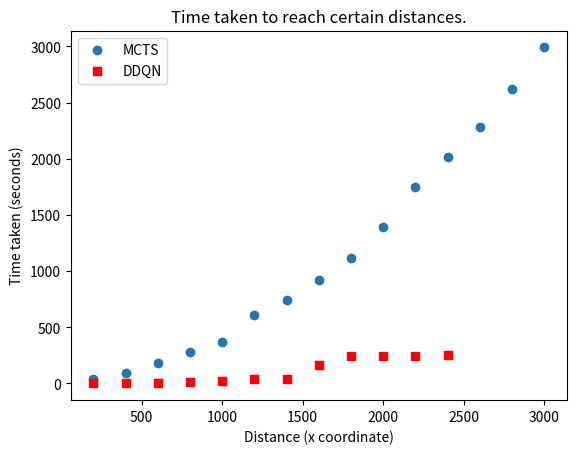

This chart was generated by the following Python code: (Note: this script raises an exception after producing the figure.)
import matplotlib
import matplotlib.pyplot as plt
import numpy as np

#time

ddqn_time_dict = { 200: 0.4373147487640381, 400: 0.8761138916015625, 600: 1.506394624710083, 800: 12.971395492553711, 1000: 18.15818500518799, 1200: 39.24370765686035, 1400: 39.55875563621521, 1600: 163.84463763237, 1800: 246.96680569648743, 2000: 247.4340672492981, 2200: 248.05865788459778, 2400: 250.0582275390625}

mcts_time_dict = {200: 43.653846979141235, 400: 89.02893209457397, 600: 180.82742190361023, 800: 278.49342679977417, 1000: 368.5176239013672, 1200: 605.2430918216705, 1400: 741.5620839595795, 1600: 917.7260229587555, 1800: 1113.151396036148, 2000: 1393.452437877655, 2200: 1744.5309858322144, 2400: 2012.3721940517426, 2600: 2285.299206972122, 2800: 2618.422122001648, 3000: 2991.2072670459747}


mcts_values = sorted(mcts_time_dict.items())
ddqn_values = sorted(ddqn_time_dict.items())

x1, y1 = zip(*mcts_values)
x2, y2 = zip(*ddqn_values)

x1 = np.array(x1)
y1 = np.array(y1)

x2 = np.array(x2)
y2 = np.array(y2)


fig, ax = plt.subplots()


ax.scatter(x1, y1, label='MCTS')
ax.scatter(x2, y2, label='DDQN', marker='s', color='r')
ax.legend()
ax.set_xlabel('Distance (x coordinate)')
ax.set_ylabel('Time taken (seconds)')


plt.title("Time taken to reach certain distances.")
plt.savefig("finalgraphs/Time taken to reach certain distances.")

plt.cla()

# plot time against alg


# steps

ddqn_steps_dict = {200: 27, 400: 105, 600: 164, 800: 563, 1000: 592, 1200: 2518, 1400: 2547, 1600: 52433, 1800: 59554, 2000: 169664, 2200: 169712, 2400: 170012}

mcts_steps_dict =  {200: 11570, 400: 23539, 600: 47593, 800: 73031, 1000: 96444, 1200: 158134, 1400: 193452, 1600: 238985, 1800: 289347, 2000: 361067, 2200: 451040, 2400: 519867, 2600: 589938, 2800: 675690, 3000: 771653}


mcts_values = sorted(ddqn_steps_dict.items())
ddqn_values = sorted(mcts_steps_dict.items())

x1, y1 = zip(*mcts_values)
x2, y2 = zip(*ddqn_values)

x1 = np.array(x1)
y1 = np.array(y1)

x2 = np.array(x2)
y2 = np.array(y2)


fig, ax = plt.subplots()


ax.scatter(x1, y1, label='MCTS')
ax.scatter(x2, y2, label='DDQN', marker='s', color='r')
ax.legend()
ax.set_xlabel('Distance (x coordinate)')
ax.set_ylabel('Number of moves taken (steps)')


plt.title("Steps taken to reach certain distances.")
plt.savefig("finalgraphs/Steps taken to reach certain distances.")

plt.cla()
# deaths

ddqn_deaths_dict = {200: 0, 400: 0, 600: 0, 800: 0, 1000: 0, 1200: 2, 1400: 2, 1600: 234, 1800: 375, 2000: 845, 2200: 845, 2400: 845, 2600: 845}

mcts_deaths_dict =  {200: 9, 400: 31, 600: 37, 800: 53, 1000: 57, 1200: 125, 1400: 185, 1600: 242, 1800: 303, 2000: 413, 2200: 413, 2400: 421, 2600: 439, 2800: 489, 3000: 489}



mcts_values = sorted(ddqn_deaths_dict.items())
ddqn_values = sorted(mcts_deaths_dict.items())

x1, y1 = zip(*mcts_values)
x2, y2 = zip(*ddqn_values)

x1 = np.array(x1)
y1 = np.array(y1)

x2 = np.array(x2)
y2 = np.array(y2)


fig, ax = plt.subplots()


ax.scatter(x1, y1, label='MCTS')
ax.scatter(x2, y2, label='DDQN', marker='s', color='r')
ax.legend()
ax.set_xlabel('Distance (x coordinate)')
ax.set_ylabel('Times diead (deaths)')


plt.title("Deaths committed to reach certain distances.")
plt.savefig("finalgraphs/Deaths commmitted to reach certain distances.")

plt.cla()


# score

ddqn_score_dict = {200: 0.0, 400: 300.0, 600: 300.0, 800: 400.0, 1000: 700.0, 1200: 400.0, 1400: 400.0, 1600: 400.0, 1800: 900.0, 2000: 800.0, 2200: 800.0, 2400: 800.0, 2600: 1200.0, 2800: 1500.0, 3000: 1500.0}

mcts_score_dict =  {200: 0, 400: 200, 600: 200, 800: 200, 1000: 300, 1200: 300, 1400: 400, 1600: 400, 1800: 800, 2000: 1000, 2200: 1000, 2400: 1000, 2600: 1000, 2800: 1100, 3000: 1100}



mcts_values = sorted(ddqn_score_dict.items())
ddqn_values = sorted(mcts_score_dict.items())

x1, y1 = zip(*mcts_values)
x2, y2 = zip(*ddqn_values)

x1 = np.array(x1)
y1 = np.array(y1)

x2 = np.array(x2)
y2 = np.array(y2)


fig, ax = plt.subplots()


ax.scatter(x1, y1, label='MCTS')
ax.scatter(x2, y2, label='DDQN', marker='s', color='r')
ax.legend()
ax.set_xlabel('Distance (x coordinate)')
ax.set_ylabel('Average score (points)')


plt.title("Average scores at certain distances.")
plt.savefig("finalgraphs/Average scores at certain distances.")

plt.cla()

# memory usage


ddqn = 430.28 # megabytes
mcts = 222.5 # megabytes

data = {"DDQN": 430.28, "MCTS": 222.5}

algorithms = list(data.keys())
mem_usage = list(data.values()  )

x = np.arange(2)
fig = plt.figure()


fig, ax = plt.subplots()
plt.bar(algorithms, mem_usage,  color = 'maroon')
plt.ylabel(" Memory usage (MB)")
plt.xlabel(" Algorithm ")
plt.title(" Memory usage by algorithm")

plt.show()

plt.savefig("finalgraphs/memory_usage")


# laptop speed for level complete

times = [1027.444876909256, 419.7998788356781, 2391.431916952133, 4022.487316131592]

time_avg = sum(times) / len(times)
